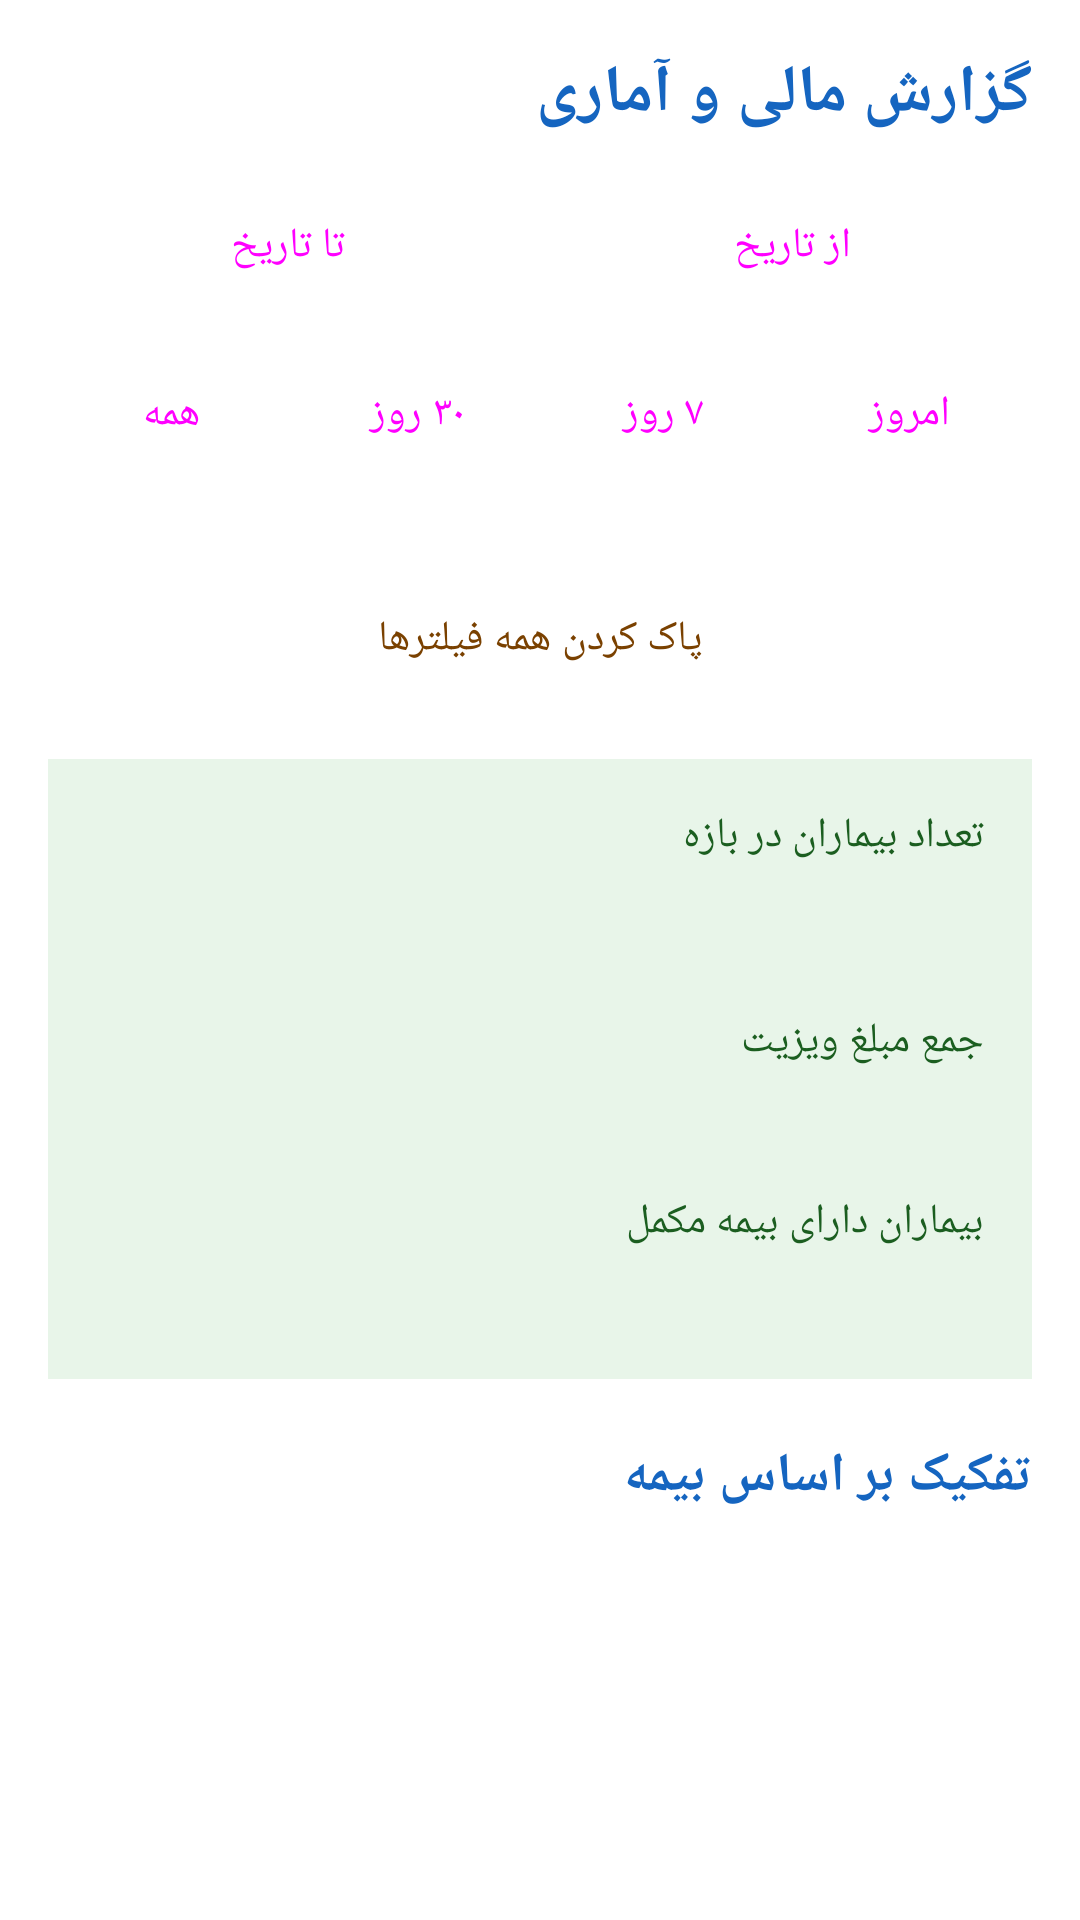

The Android layout XML behind this screen, and the referenced resources:
<!-- AndroidManifest.xml: application theme Theme.Clinic -->
<!-- res/layout/fragment_reports.xml -->
<?xml version="1.0" encoding="utf-8"?>
<ScrollView xmlns:android="http://schemas.android.com/apk/res/android"
    android:layout_width="match_parent" android:layout_height="match_parent" android:layoutDirection="rtl" android:fillViewport="true">
    <LinearLayout android:layout_width="match_parent" android:layout_height="wrap_content" android:orientation="vertical" android:padding="16dp">
        <TextView android:layout_width="match_parent" android:layout_height="wrap_content" android:text="@string/reports_title"
            android:textColor="@color/blue_700" android:textSize="22sp" android:textStyle="bold" android:layout_marginBottom="12dp" />
        <LinearLayout android:layout_width="match_parent" android:layout_height="wrap_content" android:orientation="horizontal">
            <Button android:id="@+id/btnFrom" style="@style/Widget.Material3.Button.OutlinedButton" android:layout_width="0dp" android:layout_height="wrap_content" android:layout_weight="1" android:text="@string/from_date" />
            <Button android:id="@+id/btnTo" style="@style/Widget.Material3.Button.OutlinedButton" android:layout_width="0dp" android:layout_height="wrap_content" android:layout_weight="1" android:layout_marginStart="8dp" android:text="@string/to_date" />
        </LinearLayout>
        <LinearLayout android:layout_width="match_parent" android:layout_height="wrap_content" android:orientation="horizontal" android:layout_marginTop="8dp">
            <Button android:id="@+id/btnToday" style="@style/Widget.Material3.Button.TextButton" android:layout_width="0dp" android:layout_height="wrap_content" android:layout_weight="1" android:text="@string/today" />
            <Button android:id="@+id/btnWeek" style="@style/Widget.Material3.Button.TextButton" android:layout_width="0dp" android:layout_height="wrap_content" android:layout_weight="1" android:text="@string/last_7_days" />
            <Button android:id="@+id/btnMonth" style="@style/Widget.Material3.Button.TextButton" android:layout_width="0dp" android:layout_height="wrap_content" android:layout_weight="1" android:text="@string/last_30_days" />
            <Button android:id="@+id/btnAllDates" style="@style/Widget.Material3.Button.TextButton" android:layout_width="0dp" android:layout_height="wrap_content" android:layout_weight="1" android:text="@string/all_dates" />
        </LinearLayout>
        <TextView android:id="@+id/tvSearchFilter" android:layout_width="match_parent" android:layout_height="wrap_content" android:layout_marginTop="8dp" android:textColor="@color/gray_text" />
        <Button android:id="@+id/btnClearFilters" style="@style/ClinicWarningButton" android:layout_width="match_parent" android:layout_height="wrap_content" android:text="@string/clear_filters" />
        <TextView android:id="@+id/tvRangeWarning" android:layout_width="match_parent" android:layout_height="wrap_content" android:layout_marginTop="8dp"
            android:background="@color/amber_surface" android:padding="12dp" android:text="@string/range_warning" android:textColor="@color/amber_text" android:visibility="gone" />
        <LinearLayout android:layout_width="match_parent" android:layout_height="wrap_content" android:orientation="vertical"
            android:layout_marginTop="16dp" android:background="@color/green_surface" android:padding="16dp">
            <TextView android:layout_width="match_parent" android:layout_height="wrap_content" android:text="@string/patient_count_label" android:textColor="@color/green_success" />
            <TextView android:id="@+id/tvCount" android:layout_width="match_parent" android:layout_height="wrap_content" android:textColor="@color/green_success" android:textSize="28sp" android:textStyle="bold" />
            <TextView android:layout_width="match_parent" android:layout_height="wrap_content" android:layout_marginTop="12dp" android:text="@string/total_fee_label" android:textColor="@color/green_success" />
            <TextView android:id="@+id/tvTotal" android:layout_width="match_parent" android:layout_height="wrap_content" android:textColor="@color/green_success" android:textSize="22sp" android:textStyle="bold" />
            <TextView android:layout_width="match_parent" android:layout_height="wrap_content" android:layout_marginTop="12dp" android:text="@string/supplemental_count_label" android:textColor="@color/green_success" />
            <TextView android:id="@+id/tvSupplemental" android:layout_width="match_parent" android:layout_height="wrap_content" android:textColor="@color/green_success" android:textSize="20sp" android:textStyle="bold" />
        </LinearLayout>
        <TextView android:layout_width="match_parent" android:layout_height="wrap_content" android:layout_marginTop="20dp" android:layout_marginBottom="8dp"
            android:text="@string/by_insurance" android:textColor="@color/blue_700" android:textSize="18sp" android:textStyle="bold" />
        <LinearLayout android:id="@+id/insuranceRows" android:layout_width="match_parent" android:layout_height="wrap_content" android:orientation="vertical" />
        <TextView android:id="@+id/tvNoInsurance" android:layout_width="match_parent" android:layout_height="wrap_content" android:text="@string/no_report_data" android:textColor="@color/gray_text" android:visibility="gone" />
        <Button android:id="@+id/btnExportCsv" style="@style/ClinicSaveButton" android:layout_width="match_parent" android:layout_height="56dp" android:layout_marginTop="20dp" android:text="@string/export_filtered_csv" />
    </LinearLayout>
</ScrollView>
<!-- resources referenced by this layout -->
<resources>
  <color name="amber_surface">#FFF3CD</color>
  <color name="amber_text">#7A4100</color>
  <color name="blue_700">#1565C0</color>
  <color name="gray_text">#455A64</color>
  <color name="green_success">#1B5E20</color>
  <color name="green_surface">#E8F5E9</color>
  <string name="all_dates">همه</string>
  <string name="by_insurance">تفکیک بر اساس بیمه</string>
  <string name="clear_filters">پاک کردن همه فیلترها</string>
  <string name="export_filtered_csv">خروجی CSV از بیماران فیلترشده</string>
  <string name="from_date">از تاریخ</string>
  <string name="last_30_days">۳۰ روز</string>
  <string name="last_7_days">۷ روز</string>
  <string name="no_report_data">داده‌ای برای این فیلترها وجود ندارد</string>
  <string name="patient_count_label">تعداد بیماران در بازه</string>
  <string name="range_warning">هشدار: «از تاریخ» بعد از «تا تاریخ» است؛ نتیجه‌ای نمایش داده نمی‌شود.</string>
  <string name="reports_title">گزارش مالی و آماری</string>
  <string name="supplemental_count_label">بیماران دارای بیمه مکمل</string>
  <string name="to_date">تا تاریخ</string>
  <string name="today">امروز</string>
  <string name="total_fee_label">جمع مبلغ ویزیت</string>
  <style name="ClinicSaveButton" parent="Widget.Material3.Button">
          <item name="backgroundTint">@color/green_success</item>
          <item name="android:textColor">@color/white</item>
      </style>
  <style name="ClinicWarningButton" parent="Widget.Material3.Button.OutlinedButton">
          <item name="android:textColor">@color/amber_text</item>
          <item name="strokeColor">@color/amber_action</item>
      </style>
  <style name="Theme.Clinic" parent="Theme.Material3.Light.NoActionBar">
          <item name="colorPrimary">@color/blue_700</item>
          <item name="colorOnPrimary">@color/white</item>
          <item name="colorPrimaryContainer">@color/blue_50</item>
          <item name="android:windowBackground">@color/white</item>
          <item name="android:statusBarColor">@color/blue_700</item>
          <item name="android:layoutDirection">rtl</item>
          <item name="android:textDirection">rtl</item>
          <item name="colorError">@color/amber_text</item>
          <item name="colorOnError">@color/white</item>
      </style>
  <color name="white">#FFFFFF</color>
  <color name="amber_action">#B26A00</color>
  <color name="blue_50">#E3F2FD</color>
</resources>
